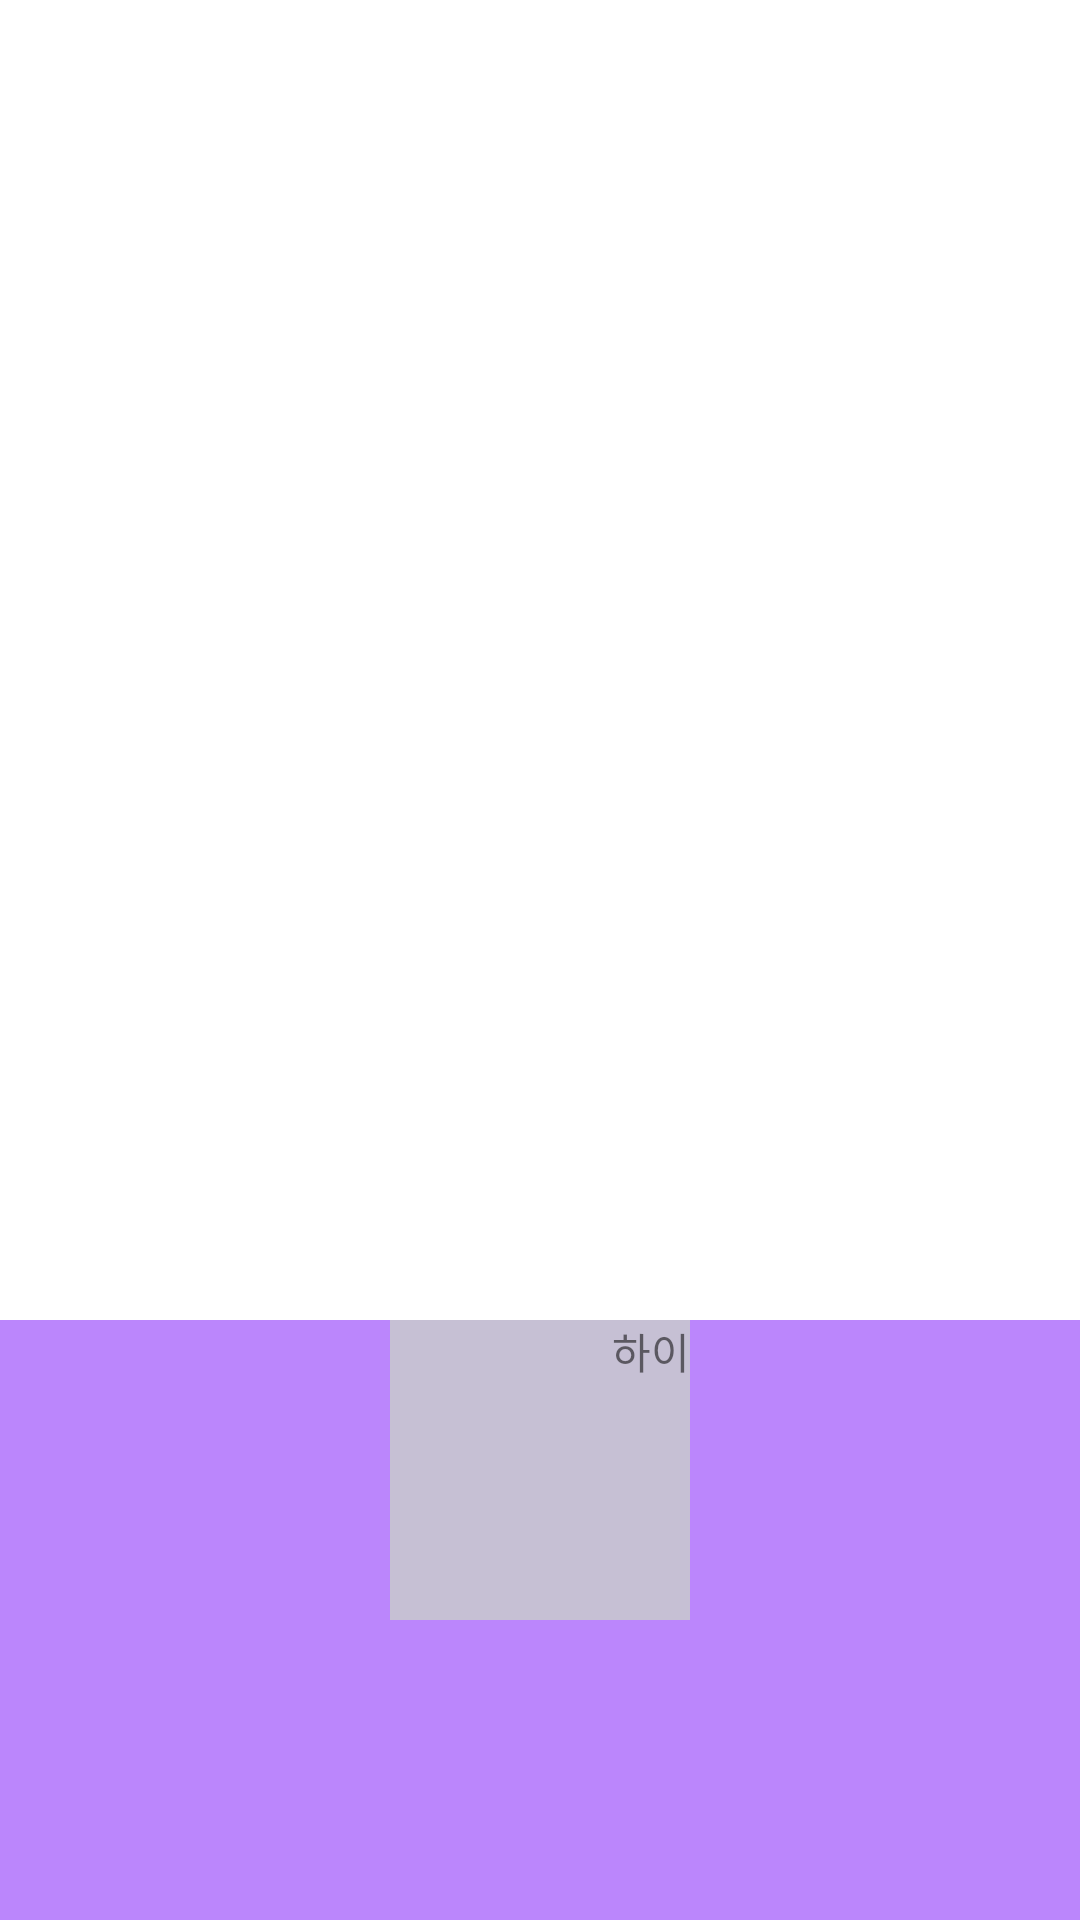

Write the Android layout XML for this screen, with the resource values it uses.
<!-- AndroidManifest.xml: application theme Theme.FastCampusKotlin -->
<!-- res/layout/linear_layout_gravity.xml -->
<?xml version="1.0" encoding="utf-8"?>
<androidx.appcompat.widget.LinearLayoutCompat xmlns:android="http://schemas.android.com/apk/res/android"
    android:layout_width="match_parent"
    android:layout_height="match_parent"
    android:gravity="bottom">

    <androidx.appcompat.widget.LinearLayoutCompat
        android:layout_width="match_parent"
        android:layout_height="200dp"
        android:orientation="vertical"
        android:background="@color/purple_200">

        <TextView
            android:layout_width="100dp"
            android:layout_height="100dp"
            android:background="#C6C0D4"
            android:layout_gravity="center"
            android:gravity="right"
            android:text="하이" />
    </androidx.appcompat.widget.LinearLayoutCompat>


</androidx.appcompat.widget.LinearLayoutCompat>
<!-- resources referenced by this layout -->
<resources>
  <color name="purple_200">#FFBB86FC</color>
  <style name="Theme.FastCampusKotlin" parent="Theme.MaterialComponents.DayNight.DarkActionBar">
          
          <item name="colorPrimary">@color/purple_500</item>
          <item name="colorPrimaryVariant">@color/purple_700</item>
          <item name="colorOnPrimary">@color/white</item>
          
          <item name="colorSecondary">@color/teal_200</item>
          <item name="colorSecondaryVariant">@color/teal_700</item>
          <item name="colorOnSecondary">@color/black</item>
          
          <item name="android:statusBarColor" tools:targetApi="l">?attr/colorPrimaryVariant</item>
          
      </style>
  <color name="purple_500">#FF6200EE</color>
  <color name="purple_700">#FF3700B3</color>
  <color name="white">#FFFFFFFF</color>
  <color name="teal_200">#FF03DAC5</color>
  <color name="teal_700">#FF018786</color>
  <color name="black">#FF000000</color>
</resources>
